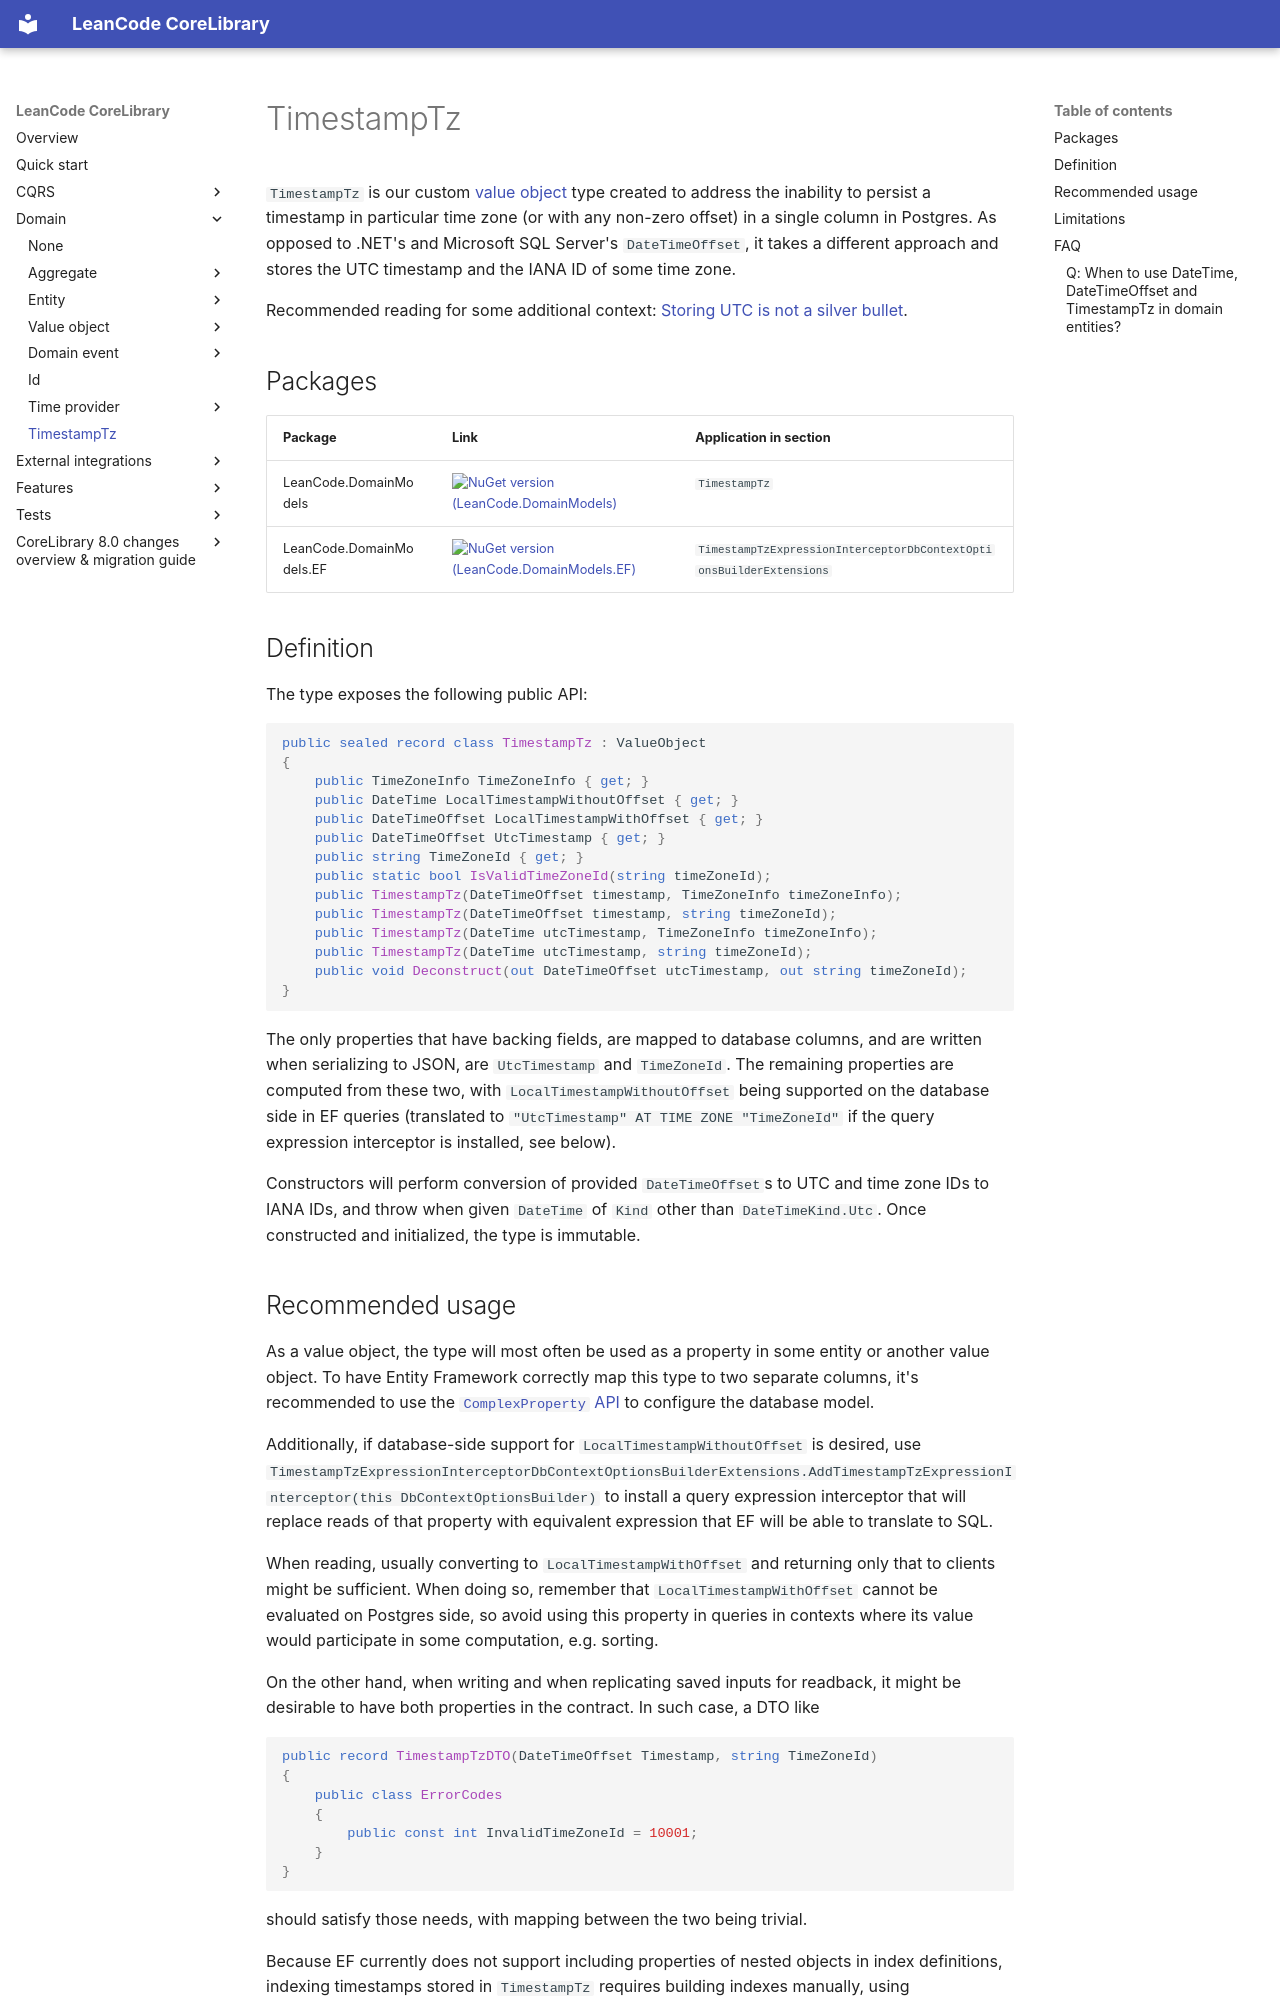

repository: leancodepl/corelibrary · page: domain/timestamp_tz/index.html · generator: mkdocs

# TimestampTz

`TimestampTz` is our custom [value object](../value_object/index.md) type created to address the inability to persist a timestamp in particular time zone (or with any non-zero offset) in a single column in Postgres. As opposed to .NET's and Microsoft SQL Server's `DateTimeOffset`, it takes a different approach and stores the UTC timestamp and the IANA ID of some time zone.

Recommended reading for some additional context: [Storing UTC is not a silver bullet](https://codeblog.jonskeet.uk/2019/03/27/storing-utc-is-not-a-silver-bullet/).

## Packages

| Package | Link | Application in section |
| --- | ----------- | ----------- |
| LeanCode.DomainModels | [![NuGet version (LeanCode.DomainModels)](https://img.shields.io/nuget/vpre/LeanCode.DomainModels.svg?style=flat-square&logo=nuget)](https://www.nuget.org/packages/LeanCode.DomainModels) | `TimestampTz` |
| LeanCode.DomainModels.EF | [![NuGet version (LeanCode.DomainModels.EF)](https://img.shields.io/nuget/vpre/LeanCode.DomainModels.EF.svg?style=flat-square&logo=nuget)](https://www.nuget.org/packages/LeanCode.DomainModels.EF) | `TimestampTzExpressionInterceptorDbContextOptionsBuilderExtensions` |

## Definition

The type exposes the following public API:

```csharp
public sealed record class TimestampTz : ValueObject
{
    public TimeZoneInfo TimeZoneInfo { get; }
    public DateTime LocalTimestampWithoutOffset { get; }
    public DateTimeOffset LocalTimestampWithOffset { get; }
    public DateTimeOffset UtcTimestamp { get; }
    public string TimeZoneId { get; }
    public static bool IsValidTimeZoneId(string timeZoneId);
    public TimestampTz(DateTimeOffset timestamp, TimeZoneInfo timeZoneInfo);
    public TimestampTz(DateTimeOffset timestamp, string timeZoneId);
    public TimestampTz(DateTime utcTimestamp, TimeZoneInfo timeZoneInfo);
    public TimestampTz(DateTime utcTimestamp, string timeZoneId);
    public void Deconstruct(out DateTimeOffset utcTimestamp, out string timeZoneId);
}
```

The only properties that have backing fields, are mapped to database columns, and are written when serializing to JSON, are `UtcTimestamp` and `TimeZoneId`. The remaining properties are computed from these two, with `LocalTimestampWithoutOffset` being supported on the database side in EF queries (translated to `"UtcTimestamp" AT TIME ZONE "TimeZoneId"` if the query expression interceptor is installed, see below).

Constructors will perform conversion of provided `DateTimeOffset`s to UTC and time zone IDs to IANA IDs, and throw when given `DateTime` of `Kind` other than `DateTimeKind.Utc`. Once constructed and initialized, the type is immutable.
